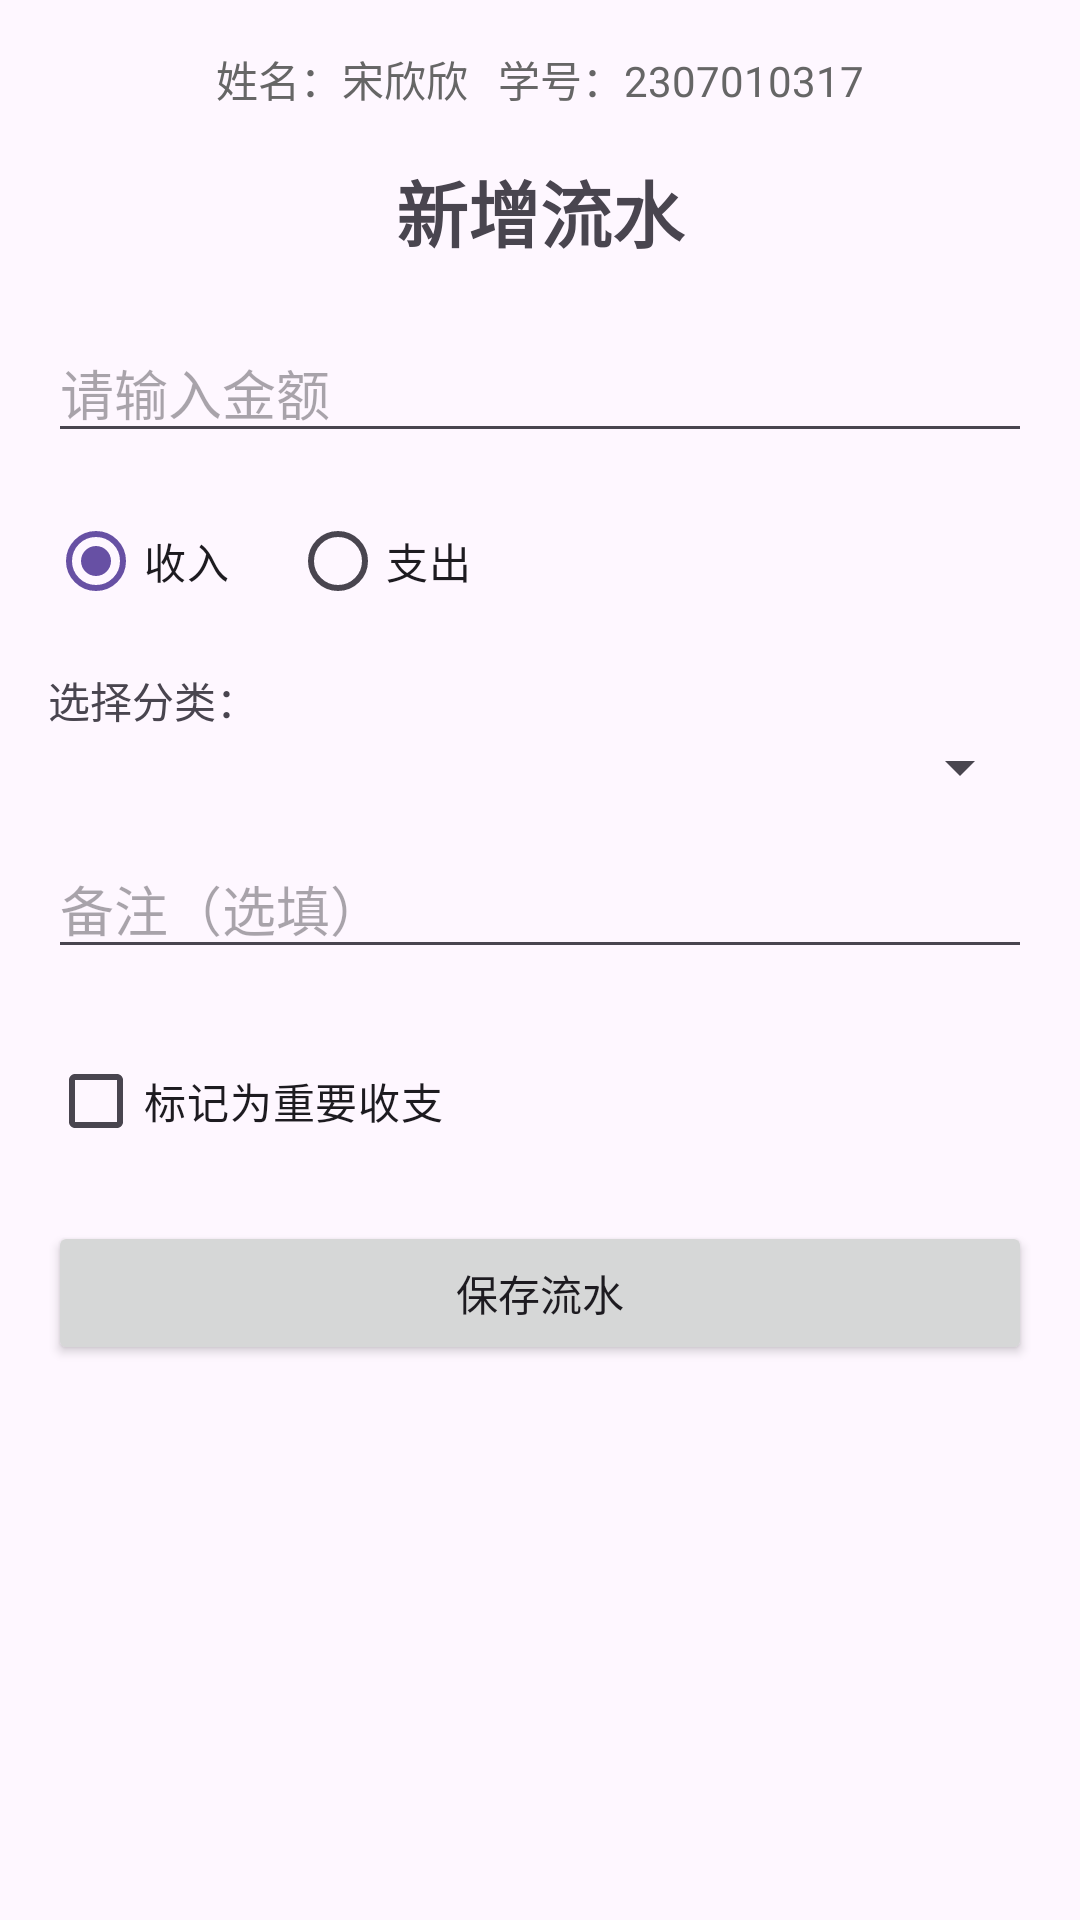

This screen was rendered from an Android layout file. Write that file and the resources it references.
<!-- AndroidManifest.xml: application theme Theme.GuanlanWealthOS -->
<!-- res/layout/activity_add_transaction.xml -->
<?xml version="1.0" encoding="utf-8"?>
<LinearLayout xmlns:android="http://schemas.android.com/apk/res/android"
    android:layout_width="match_parent"
    android:layout_height="match_parent"
    android:orientation="vertical"
    android:padding="16dp">

    <TextView
        android:layout_width="match_parent"
        android:layout_height="wrap_content"
        android:text="姓名：宋欣欣   学号：2307010317"
        android:textSize="14sp"
        android:gravity="center"
        android:textColor="#666666"
        android:layout_marginBottom="16dp"/>

    <TextView
        android:layout_width="match_parent"
        android:layout_height="wrap_content"
        android:text="新增流水"
        android:textSize="24sp"
        android:textStyle="bold"
        android:gravity="center"
        android:layout_marginBottom="20dp"/>

    
    <EditText
        android:id="@+id/et_amount"
        android:layout_width="match_parent"
        android:layout_height="wrap_content"
        android:hint="请输入金额"
        android:inputType="numberDecimal"
        android:layout_marginBottom="12dp"/>

    
    <RadioGroup
        android:id="@+id/rg_type"
        android:layout_width="match_parent"
        android:layout_height="wrap_content"
        android:orientation="horizontal"
        android:layout_marginBottom="12dp">
        <RadioButton
            android:id="@+id/rb_income"
            android:layout_width="wrap_content"
            android:layout_height="wrap_content"
            android:text="收入"
            android:checked="true"/>
        <RadioButton
            android:id="@+id/rb_expense"
            android:layout_width="wrap_content"
            android:layout_height="wrap_content"
            android:text="支出"
            android:layout_marginStart="20dp"/>
    </RadioGroup>

    
    <TextView
        android:layout_width="match_parent"
        android:layout_height="wrap_content"
        android:text="选择分类："/>
    <Spinner
        android:id="@+id/sp_category"
        android:layout_width="match_parent"
        android:layout_height="wrap_content"
        android:layout_marginBottom="12dp"/>

    
    <EditText
        android:id="@+id/et_note"
        android:layout_width="match_parent"
        android:layout_height="wrap_content"
        android:hint="备注（选填）"
        android:layout_marginBottom="20dp"/>

    <CheckBox
        android:id="@+id/cb_important"
        android:layout_width="match_parent"
        android:layout_height="wrap_content"
        android:text="标记为重要收支"
        android:layout_marginBottom="16dp"/>

    
    <Button
        android:id="@+id/btn_save"
        android:layout_width="match_parent"
        android:layout_height="wrap_content"
        android:text="保存流水"/>

</LinearLayout>
<!-- resources referenced by this layout -->
<resources>
  <style name="Theme.GuanlanWealthOS" parent="Base.Theme.GuanlanWealthOS" />
  <style name="Base.Theme.GuanlanWealthOS" parent="Theme.Material3.DayNight.NoActionBar">
          
          
      </style>
</resources>
